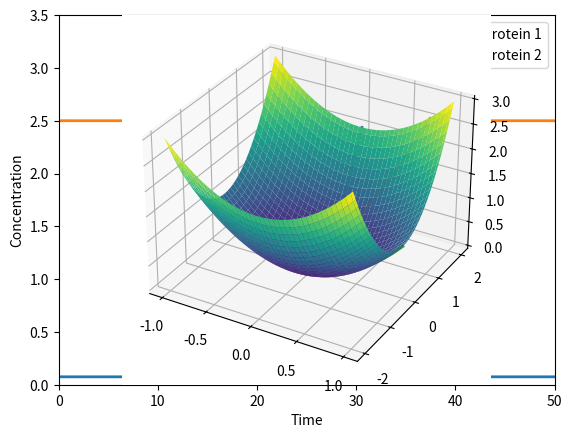
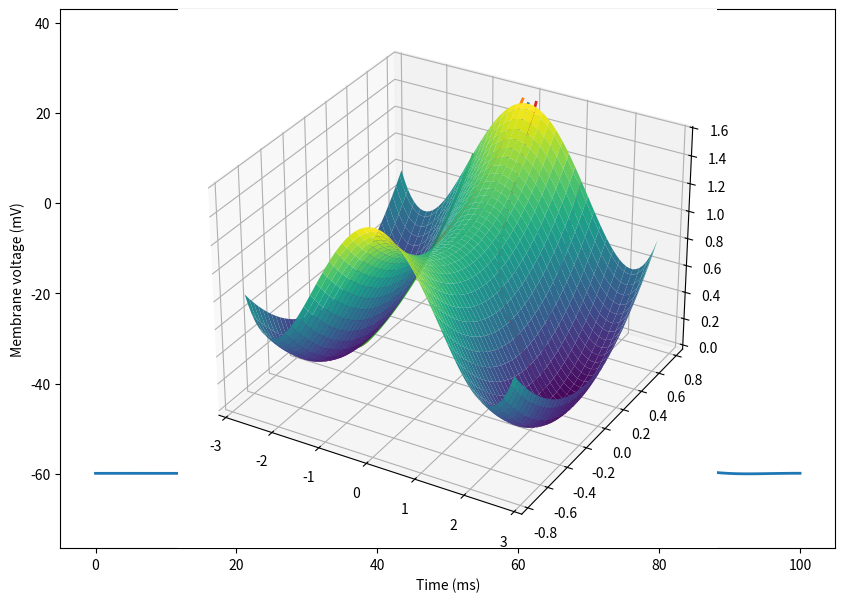
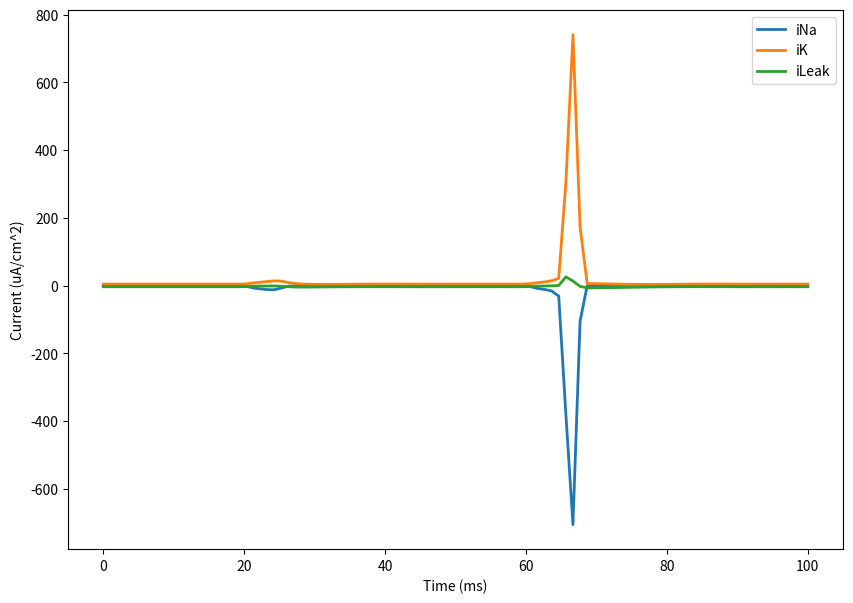
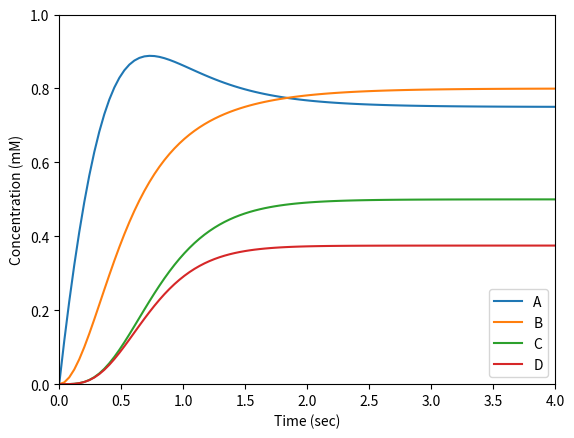
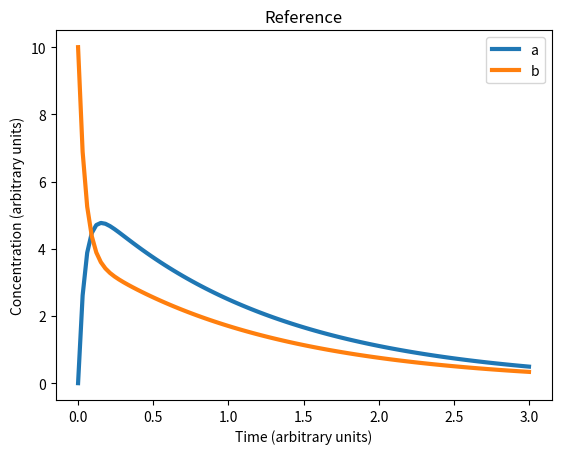
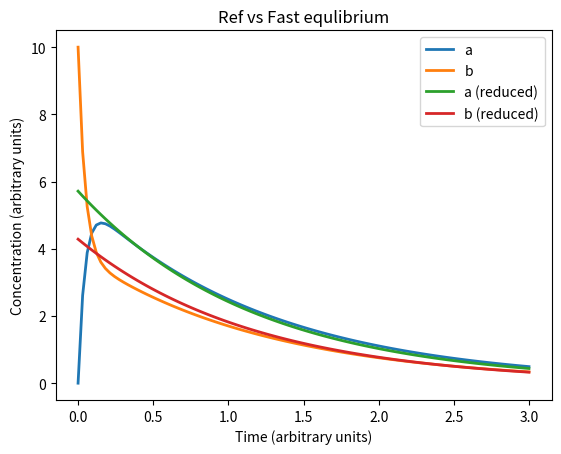
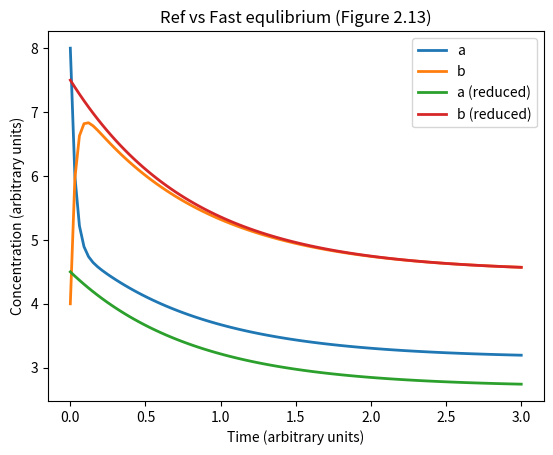
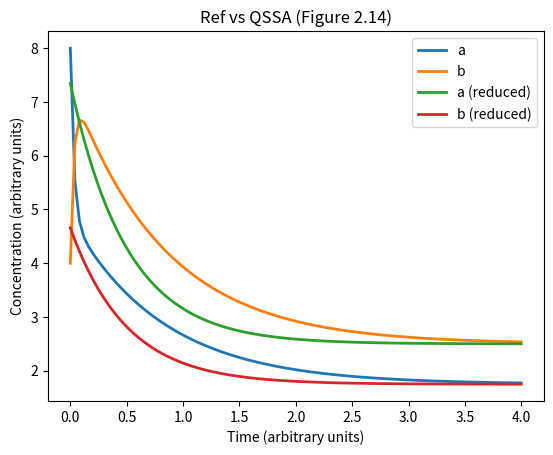
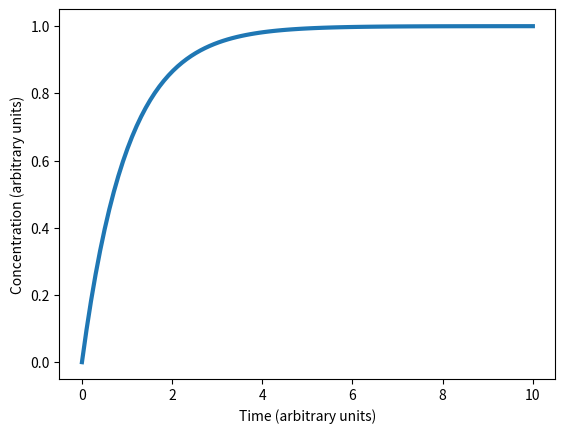
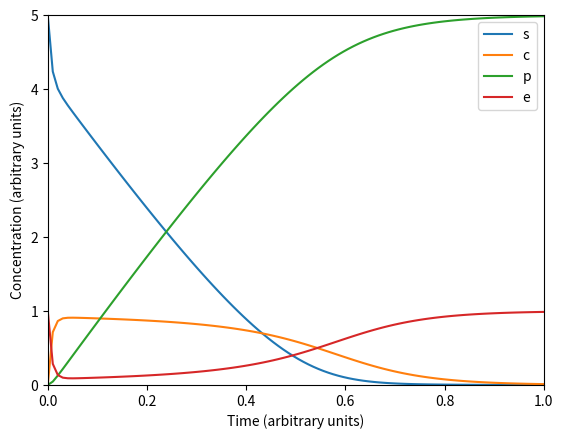
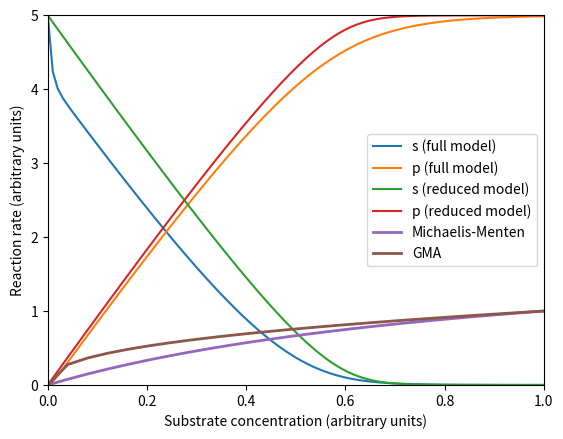
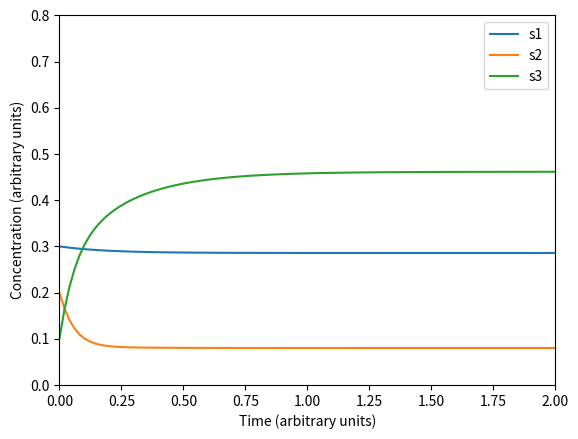
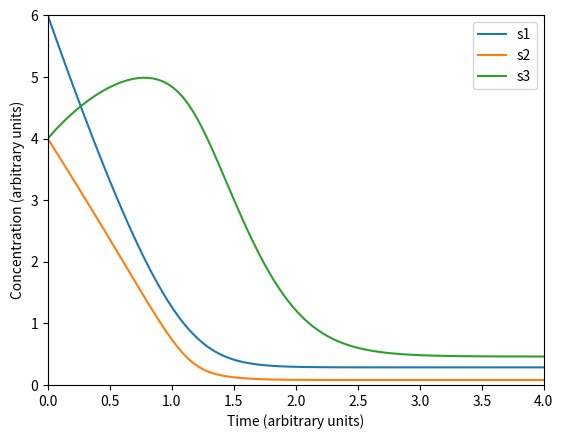
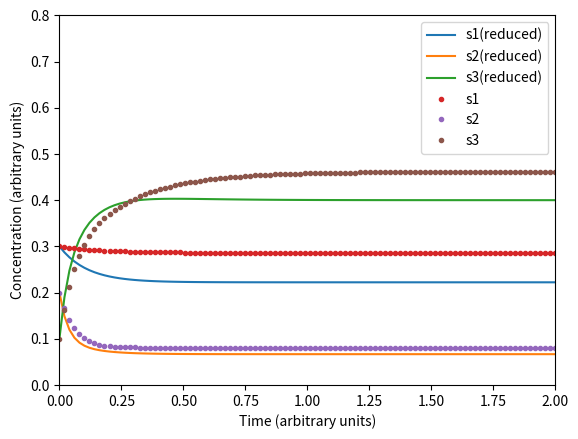
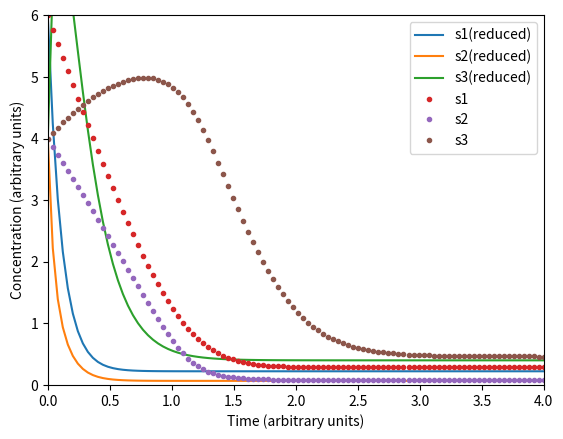
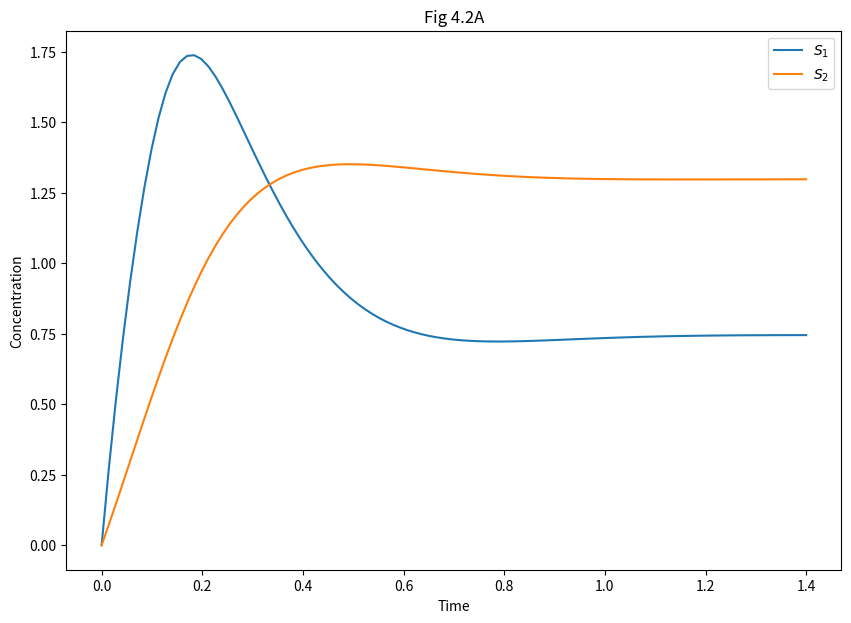

Here is the Python script that generated these plots, in order:
# Packages
import numpy as np
import matplotlib.pyplot as plt
from scipy.integrate import odeint
%matplotlib inline


# convenience function

def _ts(tend, num=100):
    return np.linspace(0.0, tend, num=num)

def _mm(x, k=1):
    return x / (x + k)

def _mmr(x, k=1):
    return _mm(k, x)

def _hill(x, k, n):
    return _mm(x**n, k**n)

def _hillr(x, k, n):
    return _mmr(x**n, k**n)


"""
model of Collins toggle switch
from Gardiner et al. (2000) Nature 403, pp. 339-342
Figures 1.7, 7.13, 7.14, 7.15
"""
# Model
def collin_toggle_switch(y, t, a1, a2, beta, gamma):
    p1, p2 = y
    i1 = 10 if 30 < t < 40 else 0
    i2 = 10 if 10 < t < 20 else 0
    """Collins toggle switch function"""
    dp1 = a1 * _hillr(p2, 1 + i2, beta) - p1
    dp2 = a2 * _hillr(p1, 1 + i1, gamma) - p2
    return [dp1, dp2]

# Initial conditions and parameters
ts = _ts(50.0)
y0 = [0.075, 2.5]
p = a1, a2, beta, gamma = 3, 2.5, 4, 4
sol = odeint(collin_toggle_switch, y0, ts, args=p)

# Plot the results
plt.figure()
plt.plot(ts, sol[:, 0], linewidth=2, label="Protein 1")
plt.plot(ts, sol[:, 1], linewidth=2, label="Protein 2")
plt.axis([ts[0], ts[-1], 0, 3.5])
plt.xlabel("Time")
plt.ylabel("Concentration")
plt.legend(loc='best')


"""
Hodgkin-Huxley model of excitable barnacle muscle fiber
reviewed in Rinzel (1990) Bulletin of Mathematical Biology 52 pp. 5-23.
Figure 1.9 and problem 8.6.4
"""
from numpy import exp
from scipy.special import exprel

def _istim(t):
    if 20 < t <= 21:
        return -6.80
    elif 60 < t <= 61:
        return -6.90
    else:
        return 0

def hh_sys(v, m, h, n):
    "ODE system of Hodgkin-Huxley model"
    mAlfaV = -0.10 * (v + 35)
    mAlfa = 1 / exprel(mAlfaV)
    mBeta = 4.0 * exp(-(v + 60) / 18.0)
    dmdt = -(mAlfa + mBeta) * m + mAlfa

    hAlfa = 0.07 * exp(-(v+60)/20)
    hBeta = 1 / (exp(-(v+30)/10) + 1)
    dhdt  = -(hAlfa + hBeta) * h + hAlfa

    nAlfaV = -0.1 * (v+50)
    nAlfa = 0.1 / exprel(nAlfaV)
    nBeta = 0.125 * exp( -(v+60) / 80)
    dndt  = -(nAlfa + nBeta) * n + nAlfa

    return (dmdt, dhdt, dndt)


def hh_currents(v, m, h, n,
    E_N = 55,  # Reversal potential of Na
    E_K = -72,  # Reversal potential of K
    E_LEAK = -49.0,  # Reversal potential of leaky channels
    G_N_BAR = 120.0,  # Max. Na channel conductance
    G_K_BAR = 36.0,  # Max. K channel conductance
    G_LEAK = 0.30):  # Max. leak channel conductance
    "Hodgkin-Huxley channel currents"

    iNa = G_N_BAR * (v - E_N) * (m**3) * h
    iK = G_K_BAR * (v - E_K) * (n**4)
    iLeak = G_LEAK * (v - E_LEAK)

    return (iNa, iK, iLeak)


def hh_rhs(y, t,
    E_N = 55,  # Reversal potential of Na
    E_K = -72,  # Reversal potential of K
    E_LEAK = -49.0,  # Reversal potential of leaky channels
    G_N_BAR = 120.0,  # Max. Na channel conductance
    G_K_BAR = 36.0,  # Max. K channel conductance
    G_LEAK = 0.30,  # Max. leak channel conductance
    C_M = 1.0  # membrane capacitance iStim
    ):

    # Differential equations quations
    v, m, h, n = y

    (dmdt, dhdt, dndt) = hh_sys(v, m, h, n)
    (iNa, iK, iLeak) = hh_currents(v, m, h, n,
                                   E_N = E_N,
                                   E_K = E_K,
                                   E_LEAK = E_LEAK,
                                   G_N_BAR = G_N_BAR,
                                   G_K_BAR = G_K_BAR,
                                   G_LEAK = G_LEAK)

    dVdt = -(iNa + iK + iLeak + _istim(t)) / C_M
    return [dVdt, dmdt, dhdt, dndt]


# Initial conditions
y0 = v, m, h, n = -59.8977, 0.0536, 0.5925, 0.3192
ts = _ts(100)
sol = odeint(hh_rhs, y0, ts)
plt.figure(figsize=(10, 7))
plt.plot(ts, sol[:, 0], linewidth=2)
plt.xlabel("Time (ms)")
plt.ylabel("Membrane voltage (mV)")


(iNa, iK, iLeak) = hh_currents(sol[:, 0], sol[:, 1], sol[:, 2], sol[:, 3])

plt.figure(figsize=(10, 7))
plt.plot(ts, iNa, linewidth=2, label="iNa")
plt.plot(ts, iK, linewidth=2, label="iK")
plt.plot(ts, iLeak, linewidth=2, label="iLeak")
plt.xlabel("Time (ms)")
plt.ylabel("Current (uA/cm^2)")
plt.legend(loc="best")




def rhs(y, t):
    a, b, c, d = y
    v1 = 2 * a
    v2 = 2.5 * a * b
    dA = 3 - v1 - v2
    dB = v1 - v2
    dC = v2 - 3 * c
    dD = v2 - 4 * d
    return [dA, dB, dC, dD]


ts = _ts(4.0)
y0 = [0, 0, 0, 0]
y = odeint(rhs, y0, ts)

plt.figure()
for i, leg in enumerate(('A', 'B', 'C', 'D')):
    plt.plot(ts, y[:, i], label=leg)

plt.axis([ts[0], ts[-1], 0, 1])
plt.legend(loc='best')
plt.xlabel('Time (sec)')
plt.ylabel('Concentration (mM)')


"""
Figure 2.11 (Fig 1) & Figure 2.12 (Fig 2)
Simulation and rapid equilibrium approximation
As well as figure 2.13 Rapid equilibrium approximation
"""

def original_rhs(y, t, k0, k1, km1, k2):
    a, b = y
    vf = k1 * a
    vb = km1 * b
    dA = k0 - vf + vb
    dB = vf - vb - k2 * b
    return [dA, dB]

def approx_rhs(y, t, k0, k1, km1, k2):
    b = k1 / (km1 + k1) * y
    return k0 - k2 * b

def qssa_rhs(y, t, k0, k1, km1, k2):
    return k0 - k2 * y

ts = _ts(3.0)

# Figure 2.11 (Fig 1)
p = k0, k1, km1, k2 = 0, 9, 12, 2
y0 = [0, 10]
sol = odeint(original_rhs, y0, ts, args=p)
plt.figure()
plt.title('Reference')
plt.plot(ts, sol, linewidth=3)
plt.legend(('a', 'b'), loc='best')
plt.xlabel('Time (arbitrary units)')
plt.ylabel('Concentration (arbitrary units)')


# Figure 2.12 (Fig 2)

y0 = [10]
sol_re = odeint(approx_rhs, y0, ts, args=p)
plt.figure()
plt.title('Ref vs Fast equlibrium')
plt.plot(ts, sol, linewidth=2)

plt.plot(ts, km1 / (km1 + k1) * sol_re, linewidth=2)
plt.plot(ts, k1 / (km1 + k1) * sol_re, linewidth=2)
plt.legend(('a', 'b', 'a (reduced)', 'b (reduced)'), loc='best')
plt.xlabel('Time (arbitrary units)')
plt.ylabel('Concentration (arbitrary units)')


# Figure 2.13
p = k0, k1, km1, k2 = 9, 20, 12, 2
sol = odeint(original_rhs, [8, 4], ts, args=p)
sol_re = odeint(approx_rhs, [12], ts, args=p)
plt.figure()
plt.title('Ref vs Fast equlibrium (Figure 2.13)')
plt.plot(ts, sol, linewidth=2)
plt.plot(ts, km1 / (km1 + k1) * sol_re, linewidth=2)
plt.plot(ts, k1 / (km1 + k1) * sol_re, linewidth=2)
plt.legend(('a', 'b', 'a (reduced)', 'b (reduced)'), loc='best')
plt.xlabel('Time (arbitrary units)')
plt.ylabel('Concentration (arbitrary units)')


# Figure 2.14
ts = _ts(4.0)

p = k0, k1, km1, k2 = 5, 20, 12, 2
sol = odeint(original_rhs, [8, 4], ts, args=p)
sol_qss = odeint(qssa_rhs, [235/32], ts, args=p)

bQss = sol_qss
aQss = (k0 + km1 * bQss) / k1

plt.figure()
plt.title('Ref vs QSSA (Figure 2.14)')
plt.plot(ts, sol, linewidth=2)
plt.plot(ts, bQss, linewidth=2)
plt.plot(ts, aQss, linewidth=2)
plt.legend(('a', 'b', 'a (reduced)', 'b (reduced)'), loc='best')
plt.xlabel('Time (arbitrary units)')
plt.ylabel('Concentration (arbitrary units)')


"""Problem 2.4.6"""
def rhs(y, t, k):
    return k - k*y

ts = _ts(10.0)
y0 = [0]

sol = odeint(rhs, y0, ts, args=(1, ))

plt.figure()
plt.plot(ts, sol, linewidth=3)
plt.xlabel('Time (arbitrary units)')
plt.ylabel('Concentration (arbitrary units)')


""" Figure 3.3 Michaelis-Menten kinetics """
def rhs_full_mm(y, t, et, k1, km1, k2):
    """
    S + E <-> ES complex -> P + E
    """
    s, es, p = y
    e = et - es
    v1 = k1 * s * e - km1 * es
    v2 = k2 * es
    return [-v1, v1 - v2, v2]

# Run full model
ts = _ts(1.0)

p = (et, k1, km1, k2) = (1, 30, 1, 10)
y0 = np.array([5, 0, 0])  # S, C, and P
sol = odeint(rhs_full_mm, y0, ts, args=p)

# Plot full model
plt.figure()
plt.plot(ts, sol)
plt.plot(ts, et-sol[:, 1])
plt.legend(('s', 'c', 'p', 'e'), loc='best')
plt.axis([ts[0], ts[-1], 0, 5])
plt.xlabel('Time (arbitrary units)')
plt.ylabel('Concentration (arbitrary units)')


# Run reduced model
def rhs_reduced_mm(y, t, et, k1, km1, k2):
    """
    QSSA of the ES complex
    """
    return - k1 * k2 * et * y / (km1 + k2 + k1 * y)

y0 = [5]
sol_re = odeint(rhs_reduced_mm, y0, ts, args=p)

# Plot full and reduced model
plt.figure()
plt.plot(ts, sol[:, 0], label='s (full model)')
plt.plot(ts, sol[:, 2], label='p (full model)')
plt.plot(ts, sol_re, label='s (reduced model)')
plt.plot(ts, 5-sol_re, label='p (reduced model)')
plt.axis([0, 1, 0, 5])
plt.legend(loc='best')
plt.xlabel('Time (arbitrary units)')
plt.ylabel('Concentration (arbitrary units)')


"""Figure 3.13: Comparions of GMA and Michaelis-Menten rate laws"""

ts = _ts(4.0)

plt.plot(ts, 2 * ts / (1 + ts), linewidth=2, label='Michaelis-Menten')
plt.plot(ts, ts**0.4, linewidth=2, label='GMA')
plt.xlabel('Substrate concentration (arbitrary units)')
plt.ylabel('Reaction rate (arbitrary units)')
plt.legend(loc='best')


def model(y, t, v0, vm1, vm2, vm3, km1, km2, km3):
    s1, s2, s3 = y
    v1 = vm1 * _mm(s1, km1)
    v2 = vm2 * _mm(s2, km2)
    v3 = vm3 * _mm(s3, km3)
    return [v0-v1, v1-v2, v2-v3]


def model_reduced(y, t, v0, vm1, vm2, vm3, km1, km2, km3):
    s1, s2, s3 = y
    v1 = vm1 * s1 / km1
    v2 = vm2 * s2 / km2
    v3 = vm3 * s3 / km3
    return [v0-v1, v1-v2, v2-v3]

p = v0, vm1, vm2, vm3, km1, km2, km3 = (2, 9, 12, 15, 1, 0.4, 3)

# First set of ICs
ts = _ts(2.0)
u0 = [0.3, 0.2, 0.1]

sol1 = odeint(model, u0, ts, args=p)

plt.figure()
plt.plot(ts, sol1)
plt.legend(('s1', 's2', 's3'), loc='best')
plt.axis([ts[0], ts[-1], 0, 0.8])
plt.xlabel('Time (arbitrary units)')
plt.ylabel('Concentration (arbitrary units)')


# Second set of ICs
u0 = [6, 4, 4.0]
ts = _ts(4.0)

sol2 = odeint(model, u0, ts, args=p)
plt.figure()
plt.plot(ts, sol2)
plt.legend(('s1', 's2', 's3'), loc='best')
plt.axis([ts[0], ts[-1], 0, 6])
plt.xlabel('Time (arbitrary units)')
plt.ylabel('Concentration (arbitrary units)')


# Reduced model (1st IC set)
ts = _ts(2.0)

u0 = [0.3, 0.2, 0.1]

sol3 = odeint(model_reduced, u0, ts, args=p)

plt.figure()
plt.plot(ts, sol3)
plt.plot(ts, sol1, '.')
plt.legend(('s1(reduced)', 's2(reduced)', 's3(reduced)', 's1', 's2', 's3'))
plt.axis([ts[0], ts[-1], 0, 0.8])
plt.xlabel('Time (arbitrary units)')
plt.ylabel('Concentration (arbitrary units)')


# Reduced model (2nd IC set)

u0 = [6, 4, 4.0]
ts = _ts(4.0)

sol4 = odeint(model_reduced, u0, ts, args=p)

plt.figure()
plt.plot(ts, sol4)
plt.plot(ts, sol2, '.')
plt.legend(('s1(reduced)', 's2(reduced)', 's3(reduced)', 's1', 's2', 's3'))
plt.axis([ts[0], ts[-1], 0, 6])
plt.xlabel('Time (arbitrary units)')
plt.ylabel('Concentration (arbitrary units)')


"""
Model of asymmetric network from Figure 4.1.
This code generates phase plane in Figures 4.2, 4.3, 4.4A, 4.5 and
continuation diagram in Figure 4.18
"""
def rhs(y, t, k1, k2, k3, k4, k5, n):
    s1, s2 = y
    v1 = k1 / (1 + s2**n)
    v2 = k2
    v3 = k3 * s1
    v4 = k4 * s2
    v5 = k5 * s1
    return [v1 - v3 - v5, v2 + v5 - v4]

ts = _ts(1.4)

p = k1, k2, k3, k4, k5, n = 20, 5, 5, 5, 2, 4
y0s = [[0, 0], [0.5, 0.6], [0.17, 1.1], [0.25, 1.9], [1.85, 1.7]]

sols = [odeint(rhs, y0, ts, args=p) for y0 in y0s]

# Fig. 4.2A (Time series)
plt.figure(figsize=(10, 7))
plt.title("Fig 4.2A")
plt.plot(ts, sols[0])
plt.legend(('$S_1$', '$S_2$'))
plt.xlabel('Time')
plt.ylabel('Concentration')


# Fig. 4.2B (Phase portrait)
plt.figure(figsize=(10, 7))
plt.title("Fig 4.2B")
plt.plot(sols[0][:, 0], sols[0][:, 1])
plt.axis([0, 2, 0, 2])
plt.xlabel('Concentration of $S_1$')
plt.ylabel('Concentration of $S_2$')


# Fig. 4.3A (Multiple time series)
plt.figure(figsize=(10, 7))
plt.title("Fig 4.3A")
plt.axis([0, 1.5, 0, 2])
plt.xlabel('Time')
plt.ylabel('Concentration')
for sol, color in zip(sols, 'rgbyk'):
    plt.plot(ts, sol[:, 0], color)
    plt.plot(ts, sol[:, 1], color + '.')


# Fig. 4.3B (multiple phase protraits)
plt.figure(figsize=(10, 7))
plt.axis([0, 2, 0, 2])
plt.title("Fig 4.3B")
plt.xlabel('Concentration of $S_1$')
plt.ylabel('Concentration of $S_2$')
for sol, color in zip(sols, 'rgbyk'):
    plt.plot(sol[:, 0], sol[:, 1], color)


# Figure 4.4A (with stream plot)

plt.figure(figsize=(10, 7))
plt.axis([0, 2, 0, 2])
plt.title("Fig 4.4A")
plt.xlabel('Concentration of $S_1$')
plt.ylabel('Concentration of $S_2$')

for sol, color in zip(sols, 'rgbyk'):
    plt.plot(sol[:, 0], sol[:, 1], color)

yy, xx = np.ogrid[0:2:20j, 0:2:20j]
xdot, ydot = rhs([xx, yy], 0, *p)

plt.streamplot(xx, yy, xdot, ydot, color=np.hypot(xdot, ydot))


# Figure 4.5A (nullclines)
plt.figure(figsize=(10, 7))
plt.axis([0, 2, 0, 2])
plt.title("Fig 4.5A")
plt.xlabel('Concentration of $S_1$')
plt.ylabel('Concentration of $S_2$')
for sol in sols:
    plt.plot(sol[:, 0], sol[:, 1], 'k', linewidth=1)
# nullclines (ds/dt = 0)
ns12 = np.linspace(0, 2, 100)
ns11 = k1 / ((k3 + k5) * (1 + ns12**n))
ns21 = np.linspace(0, 2, 100)
ns22 = (k2 + k5 * ns21) / k4
plt.plot(ns11, ns12, label='$S_1$ nullcline', linewidth=2)
plt.plot(ns21, ns22, label='$S_2$ nullcline', linewidth=2)
plt.legend(loc='best')


# Figure 4.5B
plt.figure(figsize=(10, 7))
plt.axis([0, 2, 0, 2])
plt.title("Fig 4.5B")
plt.xlabel('Concentration of $S_1$')
plt.ylabel('Concentration of $S_2$')
plt.streamplot(xx, yy, xdot, ydot, color=np.hypot(xdot, ydot))
plt.plot(ns11, ns12, label='$S_1$ nullcline', linewidth=2)
plt.plot(ns21, ns22, label='$S_2$ nullcline', linewidth=2)
plt.legend(loc='best')


# Figure 4.18
# Find steady states for different values of k_1
k1s = range(0, 1000, 10)
s1s = [odeint(rhs, [0, 0], np.linspace(0, 200), args=(k1, *p[1:]))[-1, 0] for k1 in k1s]

plt.figure(figsize=(10, 7))
plt.title("Fig 4.18")
plt.plot(k1s, s1s)
plt.xlabel('$k_1$')
plt.ylabel('Steady state $S_1$ concentration')


"""
Model of symmetric network from Figure 4.6. This code generates Figures
4.7, 4.8, 4.9, and 4.19A
"""
def model(y, t, k1, k2, k3, k4, n1, n2):
    """
    dynamics for symmetric network model
    """
    s1, s2 = y
    dS1 = k1 * _hillr(s2, 1, n2) - k3 * s1
    dS2 = k2 * _hillr(s1, 1, n1) - k4 * s2
    return [dS1, dS2]

def s1_nullcline(ns12, k1, k2, k3, k4, n1, n2):
    return k1 / k3 * _hillr(ns12, 1, n2)

def s2_nullcline(ns21, k1, k2, k3, k4, n1, n2):
    return k2 / k4 * _hillr(ns21, 1, n1)


ts = _ts(4.0)
p = k1, k2, k3, k4, n1, n2 = 20, 20, 5, 5, 1, 4

# Fig 4.7A: imbalanced inhibition strength
y0s = ([3, 1], [1, 3])
sols = [odeint(model, y0, ts, args=p) for y0 in y0s]

fig, ax = plt.subplots(2, 1, figsize=(7, 7))
plt.suptitle("Fig 4.7 A")

for axi, sol in zip(ax, sols):
    axi.plot(ts, sol, lw=3)
    axi.set_ylim((0, 5))
    axi.set_xlabel("Time")
    axi.set_ylabel("Concentration")
    axi.legend(("$S_1$", "$S_2$"), loc='best')


# Fig 4.7B: phase portrait (stream plot)
plt.figure(figsize=(7, 7))
plt.title("Fig 4.7 B")
plt.xlabel('Concentration of $S_1$')
plt.ylabel('Concentration of $S_2$')
plt.axis([0, 5, 0, 5])

yy, xx = np.ogrid[0:5:50j, 0:5:50j]
xdot, ydot = model([xx, yy], 0, *p)
plt.streamplot(xx, yy, xdot, ydot, color=np.hypot(xdot, ydot))

# Nullclines
ns12 = np.linspace(0, 5, 100)
ns11 = s1_nullcline(ns12, *p)
ns21 = np.linspace(0, 5, 100)
ns22 = s2_nullcline(ns21, *p)
plt.plot(ns11, ns12, '.')
plt.plot(ns21, ns22, '.')


# Fig 4.8A: Symmetric parameters
p = k1, k2, k3, k4, n1, n2 = 20, 20, 5, 5, 4, 4

sols = [odeint(model, y0, ts, args=p) for y0 in y0s]
fig, ax = plt.subplots(2, 1, figsize=(7, 7))

plt.suptitle("Fig 4.8 A")
for axi, sol in zip(ax, sols):
    axi.plot(ts, sol, lw=3)
    axi.set_ylim((0, 5))
    axi.set_ylim((0, 5))
    axi.set_xlabel("Time")
    axi.set_ylabel("Concentration")
    axi.legend(("$S_1$", "$S_2$"), loc='best')


# Fig. 4.8B
xdot, ydot = model([xx, yy], 0, *p)
ns11 = s1_nullcline(ns12, *p)
ns22 = s2_nullcline(ns21, *p)
plt.figure(figsize=(7, 7))
plt.title("Fig 4.8 B")
plt.xlabel('Concentration of $S_1$')
plt.ylabel('Concentration of $S_2$')
plt.axis([0, 4.5, 0, 4.5])
plt.streamplot(xx, yy, xdot, ydot, color=np.hypot(xdot, ydot))
plt.plot(ns11, ns12, ns21, ns22)


# Fig. 4.9
plt.figure(figsize=(7, 7))
plt.title("Fig 4.9 B")
plt.xlabel('Concentration of $S_1$')
plt.ylabel('Concentration of $S_2$')
plt.axis([0.5, 2, 0.5, 2])
y0s = ([0.525, 0.5], [0.5, 0.525], [4, 3.9], [3.9, 4],
       [0.75, 0.5], [0.5, 0.75], [2, 1.5], [1.5, 2])
sols = [odeint(model, y0, np.linspace(0.0, 4.0, 400), args=p) for y0 in y0s]

plt.plot(ns11, ns12, ns21, ns22)

for sol in sols:
    plt.plot(sol[:, 0], sol[:, 1])
plt.show()


# Fig 4.19A
fig, ax = plt.subplots(2, 2, figsize=(10, 10))

k1s = (10, 16.2, 20, 35)

for k1, axi in zip(k1s, np.ravel(ax)):
    axi.set_title(f'k1 = {k1}')
    ns12, ns21 = np.linspace(0, 8, 200), np.linspace(0, 8, 200)
    ns11 = s1_nullcline(ns12, k1, *p[1:])
    ns22 = s2_nullcline(ns21, k1, *p[1:])
    axi.plot(ns11, ns12, lw=1, label='$S_1$ nullcline')
    axi.plot(ns21, ns22, lw=1, label='$S_2$ nullcline')
    axi.set_xlim((0, 7.1))
    axi.set_ylim((0, 4.2))
    axi.set_xlabel('$S_1$ Concentration')
    axi.set_ylabel('$S_2$ Concentration')

plt.show()


"""
plot potential surfaces in Figure 4.11.
The plots can be rotated to match the figure.
"""
from mpl_toolkits.mplot3d import Axes3D

def get_z1(x, y):
    return x **2 + 0.5 * y ** 2

def get_z2(x, y):
    return (0.2 * x ** 2 - 1) ** 2 + y **2

# plot surface
xx, yy = np.mgrid[-1:1:80j, -2:2:80j]
fig = plt.figure(1, figsize=(10, 10))
ax = fig.add_subplot(projection='3d')
ax.plot_surface(xx, yy, get_z1(xx, yy), cmap=plt.cm.viridis, linewidth=0.5)
# ax.axis([-2, 2, -2, 2, 0, 3])
# plot (approximate) trajectories
x1 = np.zeros(10)
y1 = np.linspace(0, 2, 10)
x2 = np.linspace(0, 0.75, 50)
y2 = 2.3 * np.sqrt(x2)
x3 = np.linspace(0, 1, 10)
y3 = np.zeros(10)
for x, y in zip((x1, x2, x3), (y1, y2, y3)):
    ax.plot(x, y, get_z1(x,y), linewidth=2)
plt.show()


# double-well potential
xx, yy = np.meshgrid(np.linspace(-2.75, 2.75, 80), np.linspace(-0.75, 0.75, 80))
fig = plt.figure(2, figsize=(10, 10))
ax = fig.add_subplot(projection='3d')
# ax.axis([-2.5, 2.5, -2, 2])
ax.plot_surface(xx, yy, get_z2(xx, yy), cmap=plt.cm.viridis, linewidth=0.5)


# plot (approximate) trajectories
x1 = np.zeros(10)
y1 = np.linspace(0, 0.75, 10)
x2 = np.linspace(-0.14, -2.2, 50)
y2 = 0.01 * (x2 + 2.2) ** 6
x3 = np.linspace(-1.14, -2.2, 50)
y3 = 0.62 * (x3 + 2.2) ** 3
x4 = np.linspace(0.14, 2.2, 50)
y4 = 0.01 * (x4 - 2.2) ** 6
x5 = np.linspace(1.14, 2.2, 50)
y5 = -0.62 * (x5 - 2.2) ** 3
for x, y in zip((x1, x2, x3, x4, x5), (y1, y2, y3, y4, y5)):
    ax.plot(x, y, get_z2(x,y), linewidth=2)

plt.show()


"""
plot the surface and tangent plane in Figure 4.13.
"""
from mpl_toolkits.mplot3d import Axes3D

def get_z(x, y):
    return x * y / ((1 + x) * (1 + y))
def get_tangent_plane(x, y):
    return 4/9 + (6/81)*(x-2) + (6/81)*(y-2)

s = np.linspace(0.5, 4, 80)
s1, s2 = np.meshgrid(s, s)
z = get_z(s1, s2)
ss = np.linspace(1, 2.75, 30)
ss1, ss2 = np.meshgrid(ss, ss)
tan = get_tangent_plane(ss1, ss2)

# generate plot
fig = plt.figure(figsize=(10, 10))
ax = fig.add_subplot(projection='3d')
ax.set_xlabel('$s_1$')
ax.set_ylabel('$s_2$')
ax.plot_surface(s1, s2, z, cmap=plt.cm.viridis, linewidth=0.5)
ax.plot_surface(ss1, ss2, tan, cmap=plt.cm.inferno, linewidth=0.5)
plt.show(fig)


"""
Model of oscillatory network from Figure 4.14. This code generates Figures
4.15, 4.16, and 4.17
"""
def model(y, t, k0, k1, k2, n):
    """
    Dynamics for oscillatory network
    """
    s1, s2 = y
    v0 = k0
    v1 = k1 * s1 * (1 + s2 ** n)
    v2 = k2 * s2
    return [v0 - v1, v1 - v2]

def s1_nullcline(ns12, k0, k1, k2, n):
    return k0 / (k1 * (1 + ns12 ** n))

def s2_nullcline(ns22, k0, k1, k2, n):
    return k2 * ns22 / (k1 * (1 + ns22 ** n))

ts = _ts(8.0, num=300)

# Damped oscillator
p = k0, k1, k2, n = 8, 1, 5, 2

y0s = [[1.5, 1], [0, 1], [0, 3], [2, 0]]
sols = [odeint(model, y0, ts, args=p) for y0 in y0s]

# Fig 4.15 A
plt.figure(figsize=(7, 7))
plt.title('Fig. 4.15 A')
plt.plot(ts, sols[0])
plt.axis([ts[0], ts[-1], 0, 3.5])
plt.xlabel('Time')
plt.ylabel('Concentration')
plt.legend(('$S_1$', '$S_2$'), loc='best')
plt.show()


# Fig. 4.15 B
plt.figure(figsize=(7, 7))
for sol in sols[1:]:
    plt.plot(sol[:, 0], sol[:, 1], lw=2)

yy, xx = np.ogrid[0:4:20j, 0:4:20j]
xdot, ydot = model([xx, yy], 0, *p)
vec_len = np.hypot(xdot, ydot)
plt.quiver(xx, yy, xdot/vec_len, ydot/vec_len, vec_len)
ns12, ns22 = np.linspace(0, 4, 100), np.linspace(0, 4, 100)
ns11, ns21 = s1_nullcline(ns12, *p), s2_nullcline(ns22, *p)
plt.plot(ns11, ns12, '--', lw=2)
plt.plot(ns21, ns22, '--', lw=2)
plt.axis([0, 4, 0, 4])
plt.xlabel('$S_1$ Concentration')
plt.ylabel('$S_2$ Concentration')
plt.title('Fig. 4.15 B')
plt.show()


# Sustained (limit cycle) oscillations
p = k0, k1, k2, n = 8, 1, 5, 2.5
ts = _ts(40.0, num=1000)

y0s = [[0, 1], [0, 3], [2, 0]]
sols = [odeint(model, y0, ts, args=p) for y0 in y0s]

# figure 4.16A
plt.figure(figsize=(7, 7))
plt.title('Fig. 4.16 A')
plt.plot(ts, sols[0], lw=3)
plt.axis([0, 8, 0, 4])
plt.xlabel('Time')
plt.ylabel('Concentration')
plt.legend(('$S_1$', '$S_2$'), loc='best')
plt.show()


# Phase plot of limit cycle
plt.figure(figsize=(7, 7))
for sol in sols[1:]:
    plt.plot(sol[:, 0], sol[:, 1], lw=2)

yy, xx = np.ogrid[0:4:20j, 0:4:20j]
xdot, ydot = model([xx, yy], 0, *p)
vec_len = np.hypot(xdot, ydot)
plt.quiver(xx, yy, xdot/vec_len, ydot/vec_len, vec_len)
ns12, ns22 = np.linspace(0, 4, 100), np.linspace(0, 4, 100)
ns11, ns21 = s1_nullcline(ns12, *p), s2_nullcline(ns22, *p)
plt.plot(ns11, ns12, '--', lw=2)
plt.plot(ns21, ns22, '--', lw=2)
plt.axis([0, 4, 0, 4])
plt.xlabel('$S_1$ Concentration')
plt.ylabel('$S_2$ Concentration')
plt.title('Fig. 4.15 B')
plt.show()


"""
generate figure 4.22
"""
# curve
v = np.linspace(2.2, 10, 300)
s = 3 / (v - 2)

# tangent line
v2 = np.linspace(2.7, 5.3)
s2 = 1.5 - (v2 - 4) * 0.75

plt.figure(figsize=(10, 7))
plt.title('Fig 4.22')
plt.plot(v, s, lw=3)
plt.plot(v2, s2, lw=3)
plt.axis([2, 8, 0, 4])
plt.xlabel('$V_{max}$ (mM/min)')
plt.ylabel('s (mM)')
plt.show()
